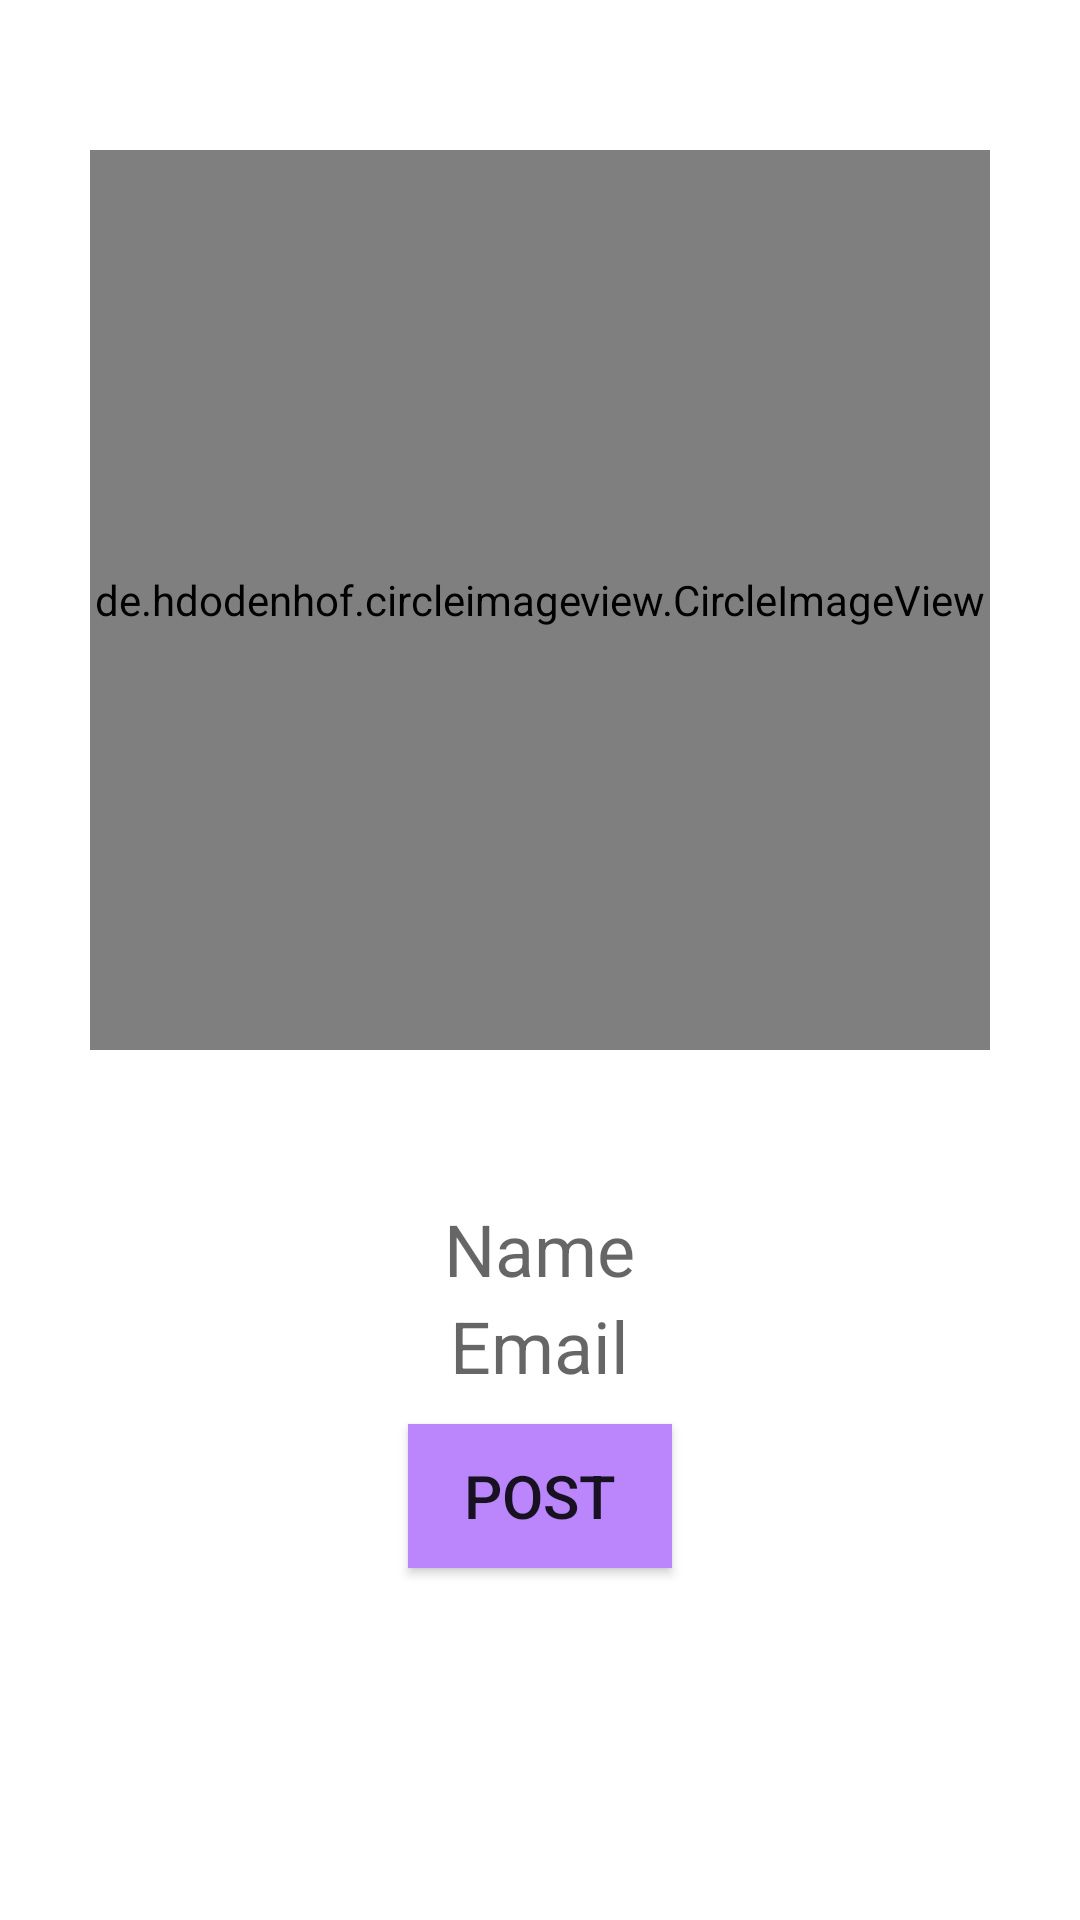

Reconstruct the res/layout file that produces this screen, plus the resources it refers to.
<!-- AndroidManifest.xml: application theme Theme.RetrofitWithHilt -->
<!-- res/layout/activity_detail.xml -->
<?xml version="1.0" encoding="utf-8"?>
<layout xmlns:android="http://schemas.android.com/apk/res/android"
    xmlns:app="http://schemas.android.com/apk/res-auto"
    xmlns:tools="http://schemas.android.com/tools">

    <data>
        <variable
            name="viewModel"
            type="com.example.retrofitwithhilt.viewModel.DetailActivityViewModel" />
    </data>

<LinearLayout
    android:layout_width="match_parent"
    android:layout_height="match_parent"
    android:orientation="vertical"
    tools:context=".feature.DetailActivity">

    <de.hdodenhof.circleimageview.CircleImageView
        android:id="@+id/imageview"
        android:layout_width="300dp"
        android:layout_height="300dp"
        android:layout_gravity="center"
        android:layout_margin="50dp" />

    <TextView
        android:id="@+id/tv_name"
        android:layout_width="wrap_content"
        android:layout_height="wrap_content"
        android:layout_gravity="center"
        android:hint="@string/name"
        android:textColor="@color/black"
        android:textSize="24sp" />

    <TextView
        android:id="@+id/tv_email"
        android:layout_width="wrap_content"
        android:layout_height="wrap_content"
        android:layout_gravity="center"
        android:hint="@string/email"
        android:textColor="@color/black"
        android:textSize="24sp" />

    <androidx.appcompat.widget.AppCompatButton
        android:layout_margin="10sp"
        android:id="@+id/btn_post"
        android:layout_width="wrap_content"
        android:layout_height="wrap_content"
        android:layout_gravity="center"
        android:elevation="30dp"
        android:background="@color/purple_200"
        android:text="@string/post"
        android:textSize="20sp" />
</LinearLayout>
</layout>
<!-- resources referenced by this layout -->
<resources>
  <string name="email">Email</string>
  <string name="name">Name</string>
  <string name="post">Post</string>
  <style name="Theme.RetrofitWithHilt" parent="Theme.MaterialComponents.DayNight.DarkActionBar">
          
          <item name="colorPrimary">@color/purple_500</item>
          <item name="colorPrimaryVariant">@color/purple_700</item>
          <item name="colorOnPrimary">@color/white</item>
          
          <item name="colorSecondary">@color/teal_200</item>
          <item name="colorSecondaryVariant">@color/teal_700</item>
          <item name="colorOnSecondary">@color/black</item>
          
          <item name="android:statusBarColor" tools:targetApi="l">?attr/colorPrimaryVariant</item>
          
      </style>
  <!-- not gathered from this repository: default colours our renderer supplied (Android Studio template values) -->
  <color name="purple_200">#FFBB86FC</color>
  <color name="purple_500">#FF6200EE</color>
  <color name="purple_700">#FF3700B3</color>
  <color name="teal_200">#FF03DAC5</color>
  <color name="teal_700">#FF018786</color>
  <color name="black">#FF000000</color>
  <color name="white">#FFFFFFFF</color>
</resources>
